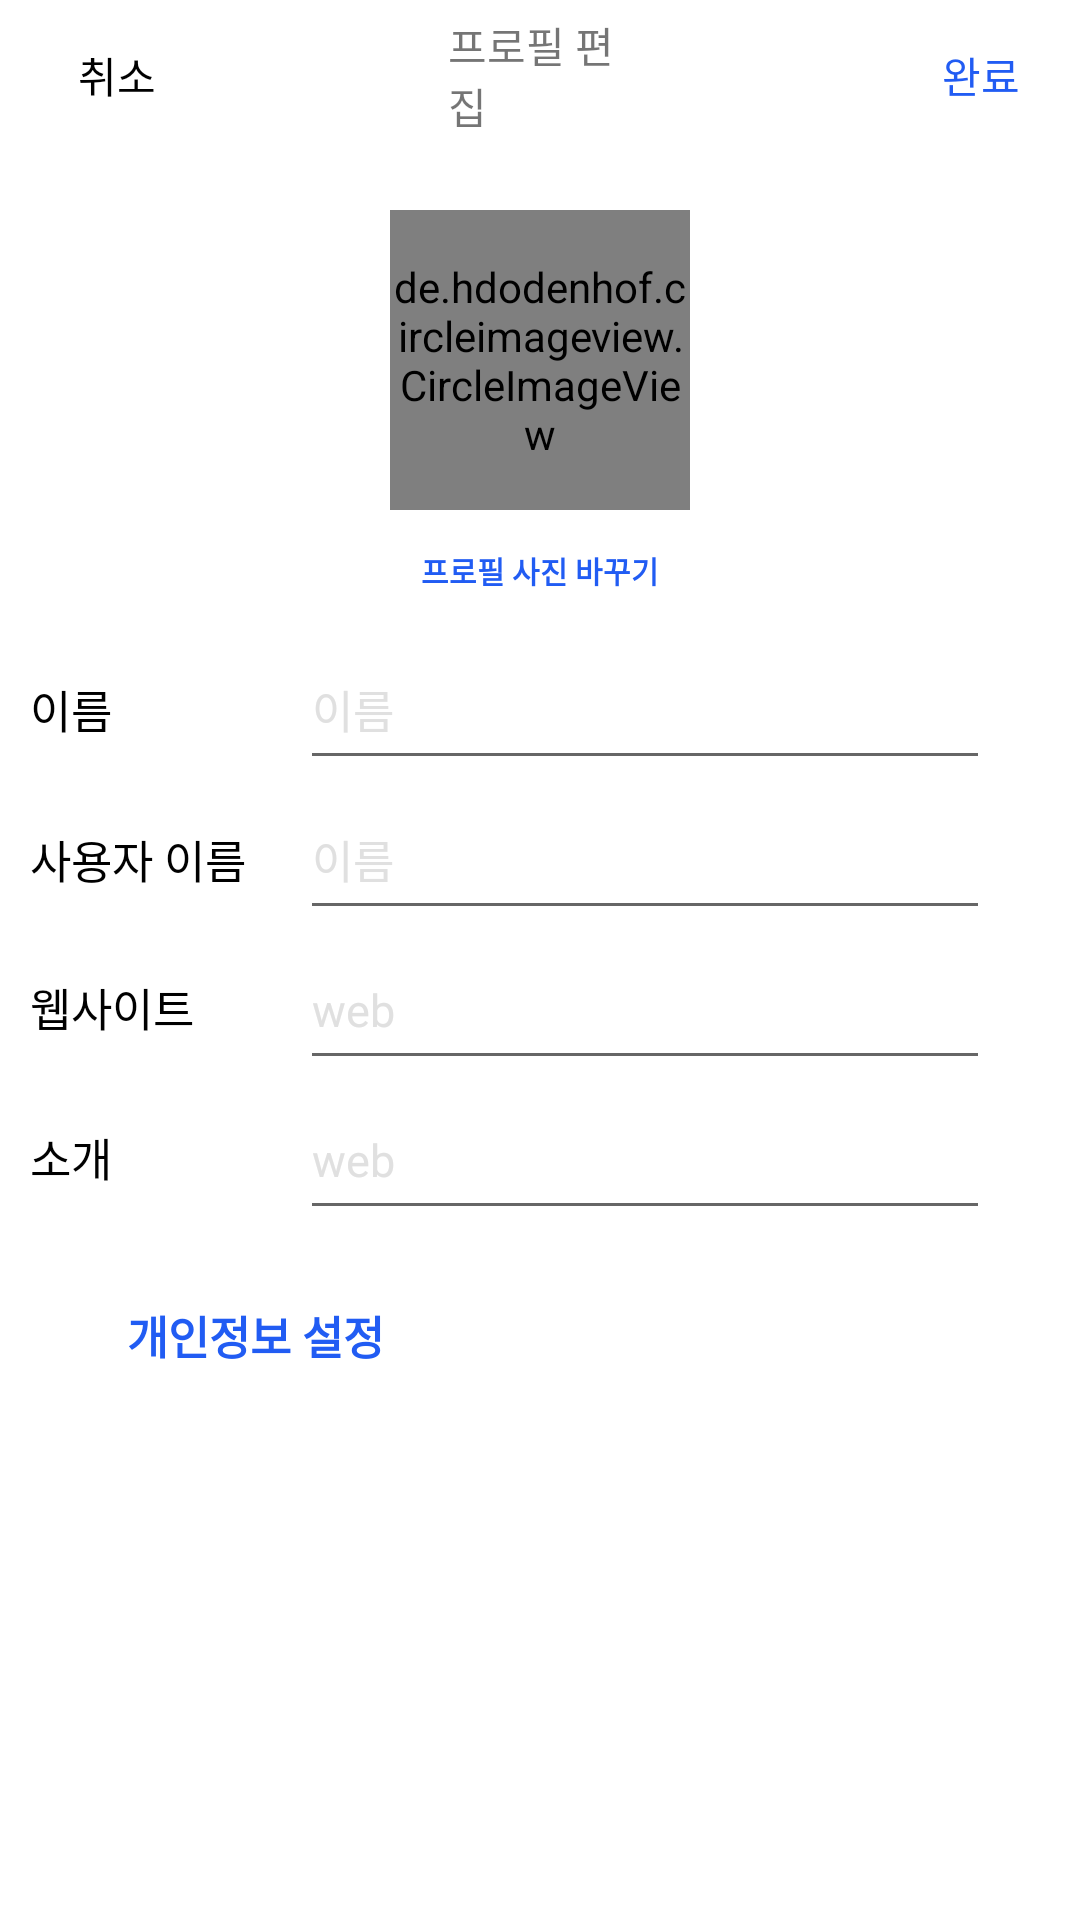

Here is an Android app screen rendered from its layout file. Give the layout XML and the strings, colors and styles it references.
<!-- AndroidManifest.xml: application theme Theme.Instagram_clone -->
<!-- res/layout/activity_edit_profile.xml -->
<?xml version="1.0" encoding="utf-8"?>
<RelativeLayout
    xmlns:android="http://schemas.android.com/apk/res/android"
    xmlns:app="http://schemas.android.com/apk/res-auto"
    xmlns:tools="http://schemas.android.com/tools"
    android:layout_width="match_parent"
    android:layout_height="match_parent"
    tools:context=".EditProfileActivity">


    <com.google.android.material.appbar.AppBarLayout
        android:layout_width="match_parent"
        android:layout_height="wrap_content"
        android:id="@+id/app_bar_layout_edit">

        <androidx.appcompat.widget.Toolbar
            android:id="@+id/edit_profile_toolbar"
            android:layout_width="match_parent"
            android:layout_height="50dp"
            android:background="@color/white">

            <LinearLayout
                android:layout_width="match_parent"
                android:layout_height="wrap_content"
                android:layout_marginRight="10dp"
                android:orientation="horizontal">

                <Button
                    android:layout_width="0dp"
                    android:layout_height="wrap_content"
                    android:layout_weight="1"
                    android:background="@color/transparent"
                    android:gravity="left|center"
                    android:padding="10dp"
                    android:scaleType="fitCenter"
                    android:text="취소"
                    android:textColor="@color/black" />

                <View
                    android:layout_width="0dp"
                    android:layout_height="0dp"
                    android:layout_weight="1" />

                <TextView
                    android:layout_width="0dp"
                    android:layout_height="wrap_content"
                    android:layout_gravity="center"
                    android:layout_weight="1"
                    android:text="프로필 편집" />

                <View
                    android:layout_width="0dp"
                    android:layout_height="0dp"
                    android:layout_weight="1" />

                <Button
                    android:id="@+id/btn_save"
                    android:layout_width="0dp"
                    android:layout_height="wrap_content"
                    android:layout_weight="1"
                    android:background="@color/transparent"
                    android:gravity="right|center"
                    android:padding="10dp"
                    android:scaleType="fitCenter"
                    android:text="완료"
                    android:textColor="@color/blue" />

            </LinearLayout>

        </androidx.appcompat.widget.Toolbar>

    </com.google.android.material.appbar.AppBarLayout>

    <LinearLayout
        android:layout_width="match_parent"
        android:layout_height="match_parent"
        android:layout_below="@+id/app_bar_layout_edit"
        android:padding="10dp"
        android:orientation="vertical">

        <de.hdodenhof.circleimageview.CircleImageView xmlns:app="http://schemas.android.com/apk/res-auto"
            android:id="@+id/profile_image"
            android:layout_width="100dp"
            android:layout_height="100dp"
            android:layout_gravity="center"
            android:layout_marginTop="10dp"
            android:src="@drawable/profile"
            app:civ_border_color="@color/transparent"
            app:civ_border_width="2dp" />

        <Button
            android:id="@+id/btn_change_photo"
            android:layout_width="wrap_content"
            android:layout_height="40dp"
            android:layout_gravity="center"
            android:background="@color/transparent"
            android:text="프로필 사진 바꾸기"
            android:textColor="@color/blue"
            android:textSize="10dp"
            android:textStyle="bold"/>


        <LinearLayout
            android:layout_width="match_parent"
            android:layout_height="wrap_content"
            android:orientation="horizontal">

            <TextView
                android:layout_width="80dp"
                android:layout_height="50dp"
                android:gravity="left|center"
                android:text="이름"
                android:textColor="@color/black"
                android:textSize="15dp"/>

            <EditText
                android:id="@+id/input_name"
                android:layout_width="match_parent"
                android:layout_height="50dp"
                android:layout_marginLeft="10dp"
                android:layout_marginRight="20dp"
                android:gravity="left|center"
                android:text="이름"
                android:textColor="@color/gray"
                android:textSize="15dp"/>

        </LinearLayout>

        <LinearLayout
            android:layout_width="match_parent"
            android:layout_height="wrap_content"
            android:orientation="horizontal">

            <TextView
                android:layout_width="80dp"
                android:layout_height="50dp"
                android:gravity="left|center"
                android:text="사용자 이름"
                android:textColor="@color/black"
                android:textSize="15dp"/>

            <EditText
                android:id="@+id/input_username"
                android:layout_width="match_parent"
                android:layout_height="50dp"
                android:layout_marginLeft="10dp"
                android:layout_marginRight="20dp"
                android:gravity="left|center"
                android:text="이름"
                android:textColor="@color/gray"
                android:textSize="15dp"/>

        </LinearLayout>

        <LinearLayout
            android:layout_width="match_parent"
            android:layout_height="wrap_content"
            android:orientation="horizontal">

            <TextView
                android:layout_width="80dp"
                android:layout_height="50dp"
                android:gravity="left|center"
                android:text="웹사이트"
                android:textColor="@color/black"
                android:textSize="15dp"/>

            <EditText
                android:id="@+id/input_website"
                android:layout_width="match_parent"
                android:layout_height="50dp"
                android:layout_marginLeft="10dp"
                android:layout_marginRight="20dp"
                android:gravity="left|center"
                android:text="web"
                android:textColor="@color/gray"
                android:textSize="15dp"/>

        </LinearLayout>

        <LinearLayout
            android:layout_width="match_parent"
            android:layout_height="wrap_content"
            android:orientation="horizontal">

            <TextView
                android:layout_width="80dp"
                android:layout_height="50dp"
                android:gravity="left|center"
                android:text="소개"
                android:textColor="@color/black"
                android:textSize="15dp"/>

            <EditText
                android:id="@+id/input_introduce"
                android:layout_width="match_parent"
                android:layout_height="50dp"
                android:layout_marginLeft="10dp"
                android:layout_marginRight="20dp"
                android:gravity="left|center"
                android:text="web"
                android:textColor="@color/gray"
                android:textSize="15dp"/>

        </LinearLayout>

        <Button
            android:layout_width="150dp"
            android:layout_height="50dp"
            android:layout_marginTop="10dp"
            android:background="@color/transparent"
            android:text="개인정보 설정"
            android:textColor="@color/blue"
            android:textSize="15dp"
            android:textStyle="bold"/>


    </LinearLayout>

</RelativeLayout>
<!-- resources referenced by this layout -->
<resources>
  <color name="black">#FF000000</color>
  <color name="blue">#215CF3</color>
  <color name="gray">#E0E0E0</color>
  <color name="transparent">#00000000 </color>
  <color name="white">#FFFFFFFF</color>
  <style name="Theme.Instagram_clone" parent="Theme.MaterialComponents.DayNight.NoActionBar">
          
          <item name="colorPrimary">@color/colorPrimary</item>
          <item name="colorPrimaryVariant">@color/colorPrimaryDark</item>
          <item name="colorOnPrimary">@color/white</item>
          
          <item name="colorSecondary">@color/teal_200</item>
          <item name="colorSecondaryVariant">@color/teal_700</item>
          <item name="colorOnSecondary">@color/black</item>
          
          <item name="android:statusBarColor" tools:targetApi="l">?attr/colorPrimaryVariant</item>
          
      </style>
  <color name="colorPrimary">#FF000000</color>
  <color name="colorPrimaryDark">#5c32c7</color>
  <color name="teal_200">#FF03DAC5</color>
  <color name="teal_700">#FF018786</color>
</resources>
